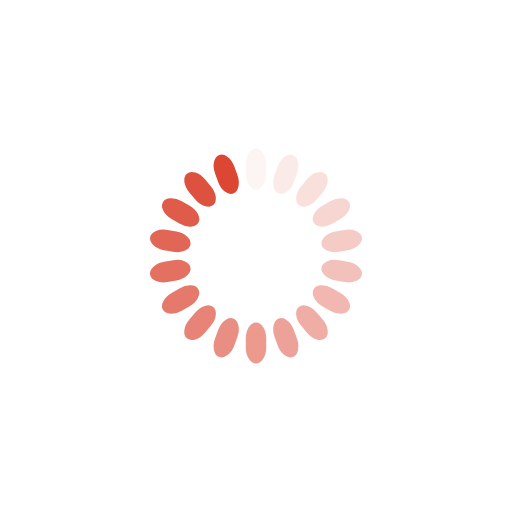
t = 0.00 s
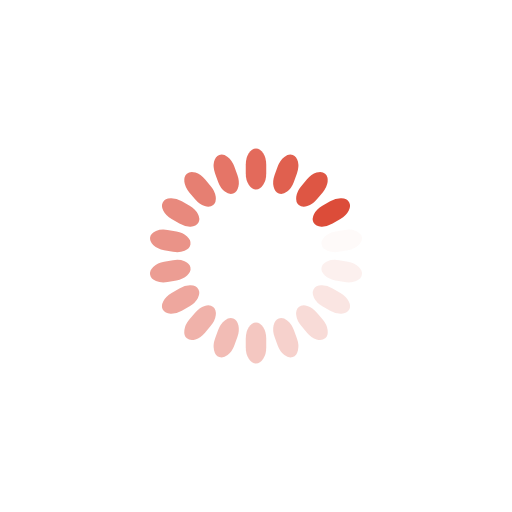
t = 0.23 s
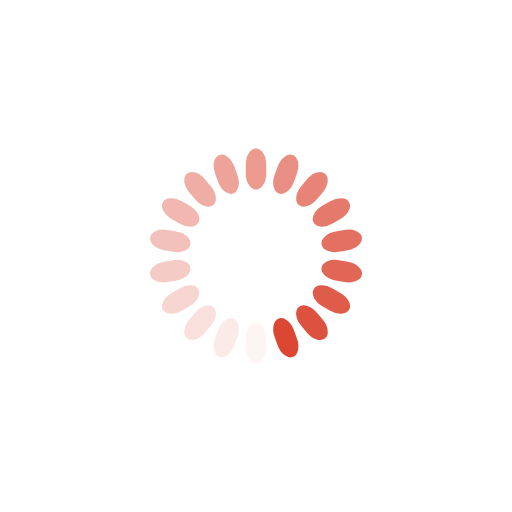
t = 0.46 s
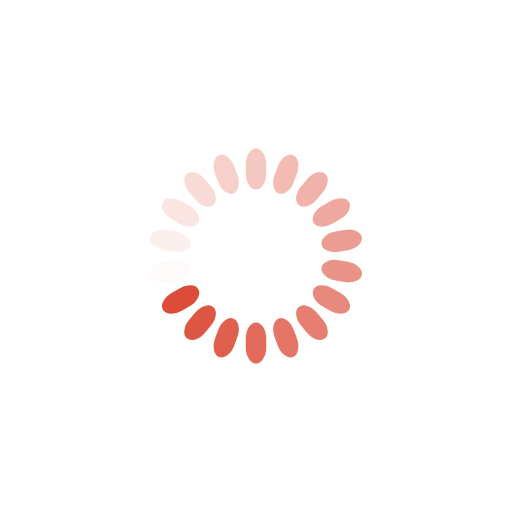
t = 0.69 s

The animated SVG that drew these frames (rendered in a browser with its animation timeline set to each time). Animation: 18 SMIL elements (animate=18); one cycle of 0.92 s, repeats indefinitely.

<?xml version="1.0" encoding="utf-8"?>
<svg xmlns="http://www.w3.org/2000/svg" xmlns:xlink="http://www.w3.org/1999/xlink" style="margin: auto; background: none; display: block; shape-rendering: auto;" width="200px" height="200px" viewBox="0 0 100 100" preserveAspectRatio="xMidYMid">
<g transform="rotate(0 50 50)">
  <rect x="48" y="29" rx="2" ry="3.12" width="4" height="8" fill="#dc4734">
    <animate attributeName="opacity" values="1;0" keyTimes="0;1" dur="0.9174311926605504s" begin="-0.8664627930682977s" repeatCount="indefinite"></animate>
  </rect>
</g><g transform="rotate(20 50 50)">
  <rect x="48" y="29" rx="2" ry="3.12" width="4" height="8" fill="#dc4734">
    <animate attributeName="opacity" values="1;0" keyTimes="0;1" dur="0.9174311926605504s" begin="-0.8154943934760448s" repeatCount="indefinite"></animate>
  </rect>
</g><g transform="rotate(40 50 50)">
  <rect x="48" y="29" rx="2" ry="3.12" width="4" height="8" fill="#dc4734">
    <animate attributeName="opacity" values="1;0" keyTimes="0;1" dur="0.9174311926605504s" begin="-0.764525993883792s" repeatCount="indefinite"></animate>
  </rect>
</g><g transform="rotate(60 50 50)">
  <rect x="48" y="29" rx="2" ry="3.12" width="4" height="8" fill="#dc4734">
    <animate attributeName="opacity" values="1;0" keyTimes="0;1" dur="0.9174311926605504s" begin="-0.7135575942915392s" repeatCount="indefinite"></animate>
  </rect>
</g><g transform="rotate(80 50 50)">
  <rect x="48" y="29" rx="2" ry="3.12" width="4" height="8" fill="#dc4734">
    <animate attributeName="opacity" values="1;0" keyTimes="0;1" dur="0.9174311926605504s" begin="-0.6625891946992865s" repeatCount="indefinite"></animate>
  </rect>
</g><g transform="rotate(100 50 50)">
  <rect x="48" y="29" rx="2" ry="3.12" width="4" height="8" fill="#dc4734">
    <animate attributeName="opacity" values="1;0" keyTimes="0;1" dur="0.9174311926605504s" begin="-0.6116207951070336s" repeatCount="indefinite"></animate>
  </rect>
</g><g transform="rotate(120 50 50)">
  <rect x="48" y="29" rx="2" ry="3.12" width="4" height="8" fill="#dc4734">
    <animate attributeName="opacity" values="1;0" keyTimes="0;1" dur="0.9174311926605504s" begin="-0.5606523955147809s" repeatCount="indefinite"></animate>
  </rect>
</g><g transform="rotate(140 50 50)">
  <rect x="48" y="29" rx="2" ry="3.12" width="4" height="8" fill="#dc4734">
    <animate attributeName="opacity" values="1;0" keyTimes="0;1" dur="0.9174311926605504s" begin="-0.509683995922528s" repeatCount="indefinite"></animate>
  </rect>
</g><g transform="rotate(160 50 50)">
  <rect x="48" y="29" rx="2" ry="3.12" width="4" height="8" fill="#dc4734">
    <animate attributeName="opacity" values="1;0" keyTimes="0;1" dur="0.9174311926605504s" begin="-0.4587155963302752s" repeatCount="indefinite"></animate>
  </rect>
</g><g transform="rotate(180 50 50)">
  <rect x="48" y="29" rx="2" ry="3.12" width="4" height="8" fill="#dc4734">
    <animate attributeName="opacity" values="1;0" keyTimes="0;1" dur="0.9174311926605504s" begin="-0.4077471967380224s" repeatCount="indefinite"></animate>
  </rect>
</g><g transform="rotate(200 50 50)">
  <rect x="48" y="29" rx="2" ry="3.12" width="4" height="8" fill="#dc4734">
    <animate attributeName="opacity" values="1;0" keyTimes="0;1" dur="0.9174311926605504s" begin="-0.3567787971457696s" repeatCount="indefinite"></animate>
  </rect>
</g><g transform="rotate(220 50 50)">
  <rect x="48" y="29" rx="2" ry="3.12" width="4" height="8" fill="#dc4734">
    <animate attributeName="opacity" values="1;0" keyTimes="0;1" dur="0.9174311926605504s" begin="-0.3058103975535168s" repeatCount="indefinite"></animate>
  </rect>
</g><g transform="rotate(240 50 50)">
  <rect x="48" y="29" rx="2" ry="3.12" width="4" height="8" fill="#dc4734">
    <animate attributeName="opacity" values="1;0" keyTimes="0;1" dur="0.9174311926605504s" begin="-0.254841997961264s" repeatCount="indefinite"></animate>
  </rect>
</g><g transform="rotate(260 50 50)">
  <rect x="48" y="29" rx="2" ry="3.12" width="4" height="8" fill="#dc4734">
    <animate attributeName="opacity" values="1;0" keyTimes="0;1" dur="0.9174311926605504s" begin="-0.2038735983690112s" repeatCount="indefinite"></animate>
  </rect>
</g><g transform="rotate(280 50 50)">
  <rect x="48" y="29" rx="2" ry="3.12" width="4" height="8" fill="#dc4734">
    <animate attributeName="opacity" values="1;0" keyTimes="0;1" dur="0.9174311926605504s" begin="-0.1529051987767584s" repeatCount="indefinite"></animate>
  </rect>
</g><g transform="rotate(300 50 50)">
  <rect x="48" y="29" rx="2" ry="3.12" width="4" height="8" fill="#dc4734">
    <animate attributeName="opacity" values="1;0" keyTimes="0;1" dur="0.9174311926605504s" begin="-0.1019367991845056s" repeatCount="indefinite"></animate>
  </rect>
</g><g transform="rotate(320 50 50)">
  <rect x="48" y="29" rx="2" ry="3.12" width="4" height="8" fill="#dc4734">
    <animate attributeName="opacity" values="1;0" keyTimes="0;1" dur="0.9174311926605504s" begin="-0.0509683995922528s" repeatCount="indefinite"></animate>
  </rect>
</g><g transform="rotate(340 50 50)">
  <rect x="48" y="29" rx="2" ry="3.12" width="4" height="8" fill="#dc4734">
    <animate attributeName="opacity" values="1;0" keyTimes="0;1" dur="0.9174311926605504s" begin="0s" repeatCount="indefinite"></animate>
  </rect>
</g>
<!-- [ldio] generated by https://loading.io/ --></svg>
